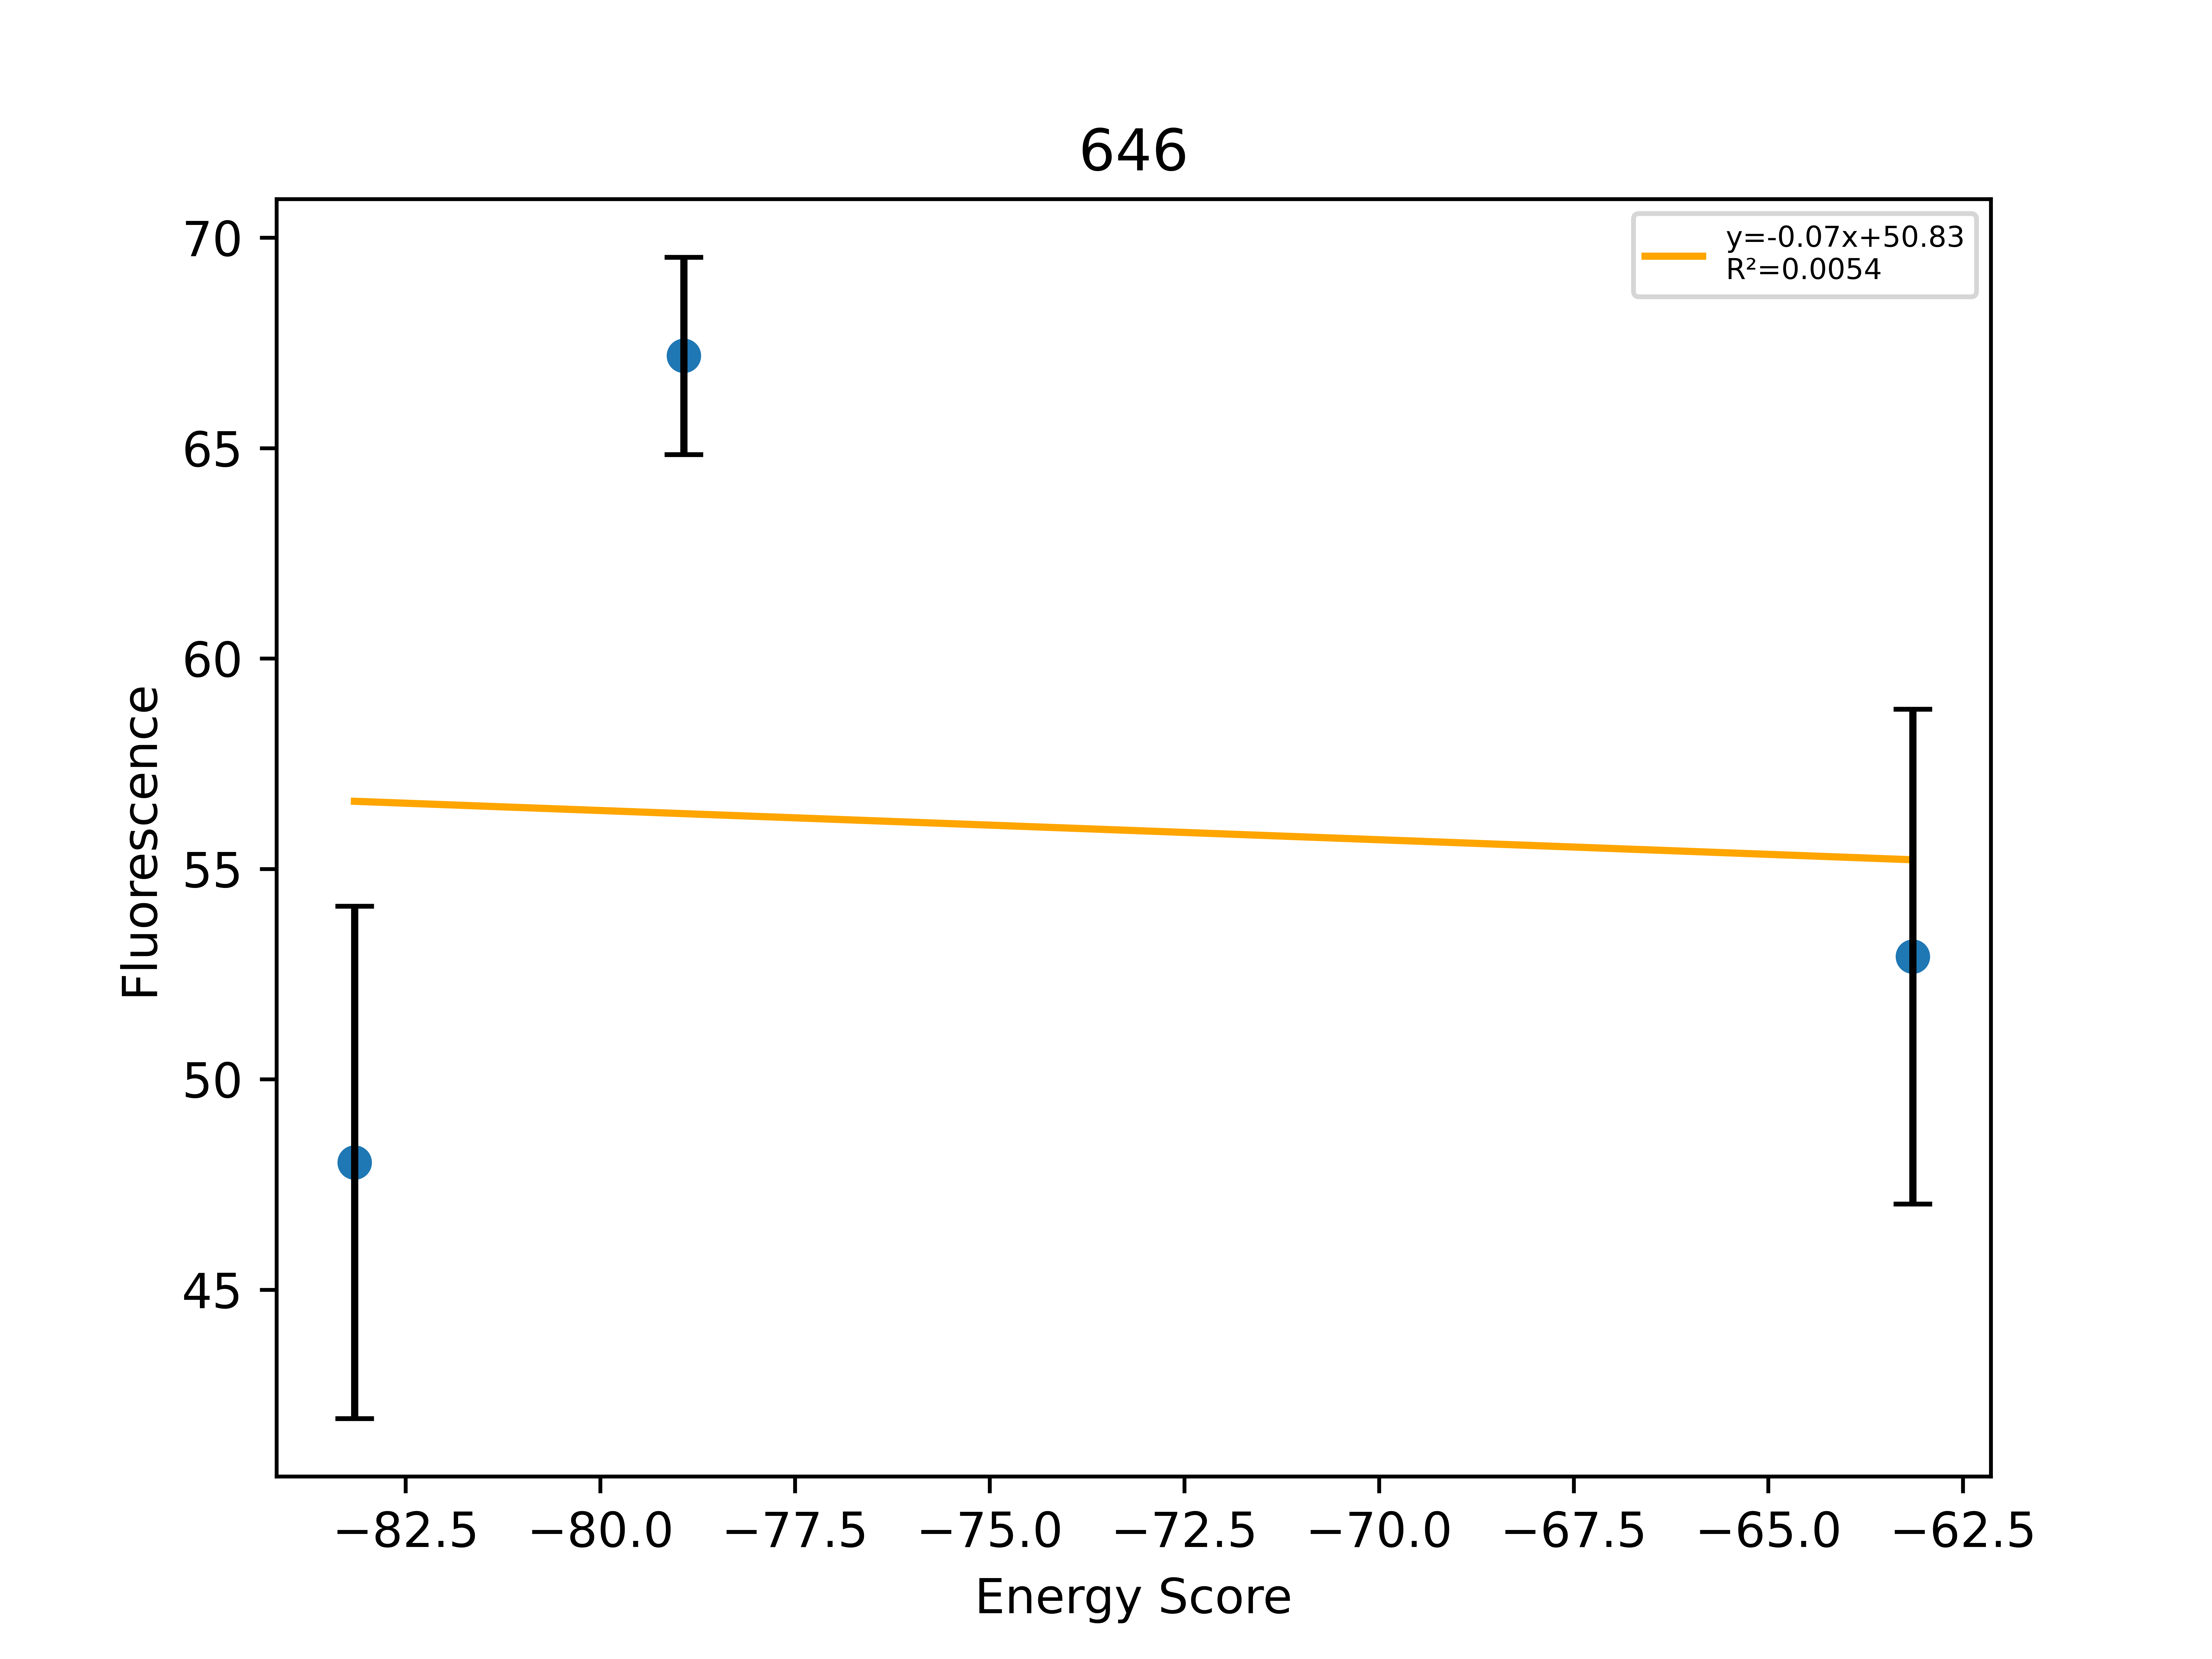

Data behind this chart, as committed beside it:
, Sequence, EnergyScore, Fluorescence, FluorStdDev, PercentGpa, PercentGpaStdDev, MaltosePercentDiff, Dimer, Monomer, DimerDiff, VDWDimer, VDWDiff, HBONDDimer, HBONDDiff, IMM1Dimer, IMM1Diff, SequenceProbability, DimerSasa, MonomerSasa, startXShift, xShift, xShiftDiff, startCrossingAngle
0, LLLGLLFLLIGLLAILTLILI, -23.24, 52735, 6683, 48.03, 6.087, -94.25, -389.1, -365.9, -14.49, -83.16, -17.43, -67.09, 1.27898e-13, -238.9, 2.944, 0.0002101, 3569, 4657, 8.636, 7.963, 0.6727, 23.92
1, LLLGLLWYLIGLLAILTLILI, -25.51, 73780, 2575, 67.19, 2.345, -90.27, -391.6, -366.1, -17, -78.93, -13.2, -67.09, 1.27898e-13, -245.6, -3.803, 4.46157e-05, 3573, 4797, 8.636, 7.963, 0.6727, 23.92
2, LLLGLLFFLIGLLAILTLILI, -22.92, 58105, 6456, 52.92, 5.88, -82.36, -370.4, -347.5, 4.212, -63.14, 2.583, -67.09, 1.27898e-13, -240.2, 1.629, 0.0001576, 3575, 4717, 8.636, 7.963, 0.6727, 23.92
